Run: headless pygame with SDL's dummy video driver; simulated clock (each Clock.tick advances the game by its frame time, no real sleeping); random seed 0; keys injected as events and as key.get_pressed() state; mouse plan: one left click at the window centre at the start of phase 2, then a move to the lower-right quarter at the start of phase 3.
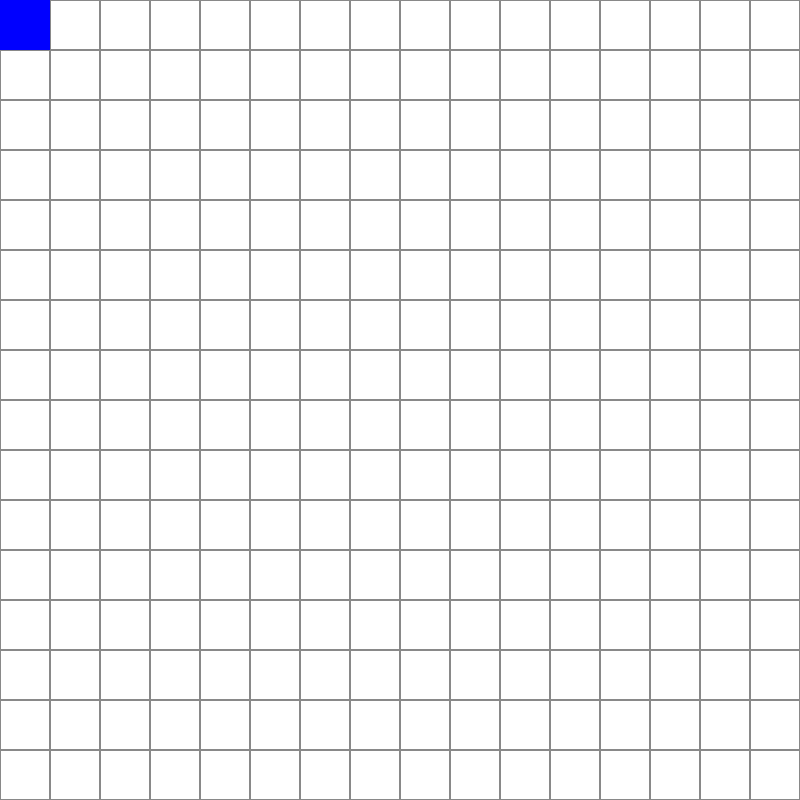
Frame 1 of 4 · flips 1–60 · no input
Frame 2 of 4 · flips 61–180 · clicked the window centre · tapped SPACE, RETURN · held RIGHT (→), D · screen unchanged from frame 1, image omitted
Frame 3 of 4 · flips 181–300 · moved the mouse to the lower-right quarter · held DOWN (↓), S · screen unchanged from frame 2, image omitted
Frame 4 of 4 · flips 301–420 · held LEFT (←), A, UP (↑), W · screen unchanged from frame 3, image omitted

The pygame program that drew these frames:

'''
practice/improvement using object orientation.
'''


import pygame

pygame.init()

WIDTH, HEIGHT = 800,800
ROWS, COLUMNS = 16, 16

TILE_SIZE = WIDTH//COLUMNS
clock = pygame.time.Clock()
FPS = 60

color = {
    "white" : (255,255,255),
    "black" : (0,0,0),
    "green" : (0,255,0),
    "red" : (255,0,0),
    "blue" : (0,0,255),
    "grey": (137,137,137)
}

screen = pygame.display.set_mode((WIDTH,HEIGHT)) # creates actual game environment
pygame.display.set_caption('Board Test') # application name/ hover caption

class Character():
    def __init__(self, x, y, color, movement_range=3):
        self.rect = pygame.Rect(x, y, TILE_SIZE, TILE_SIZE) # parameters of character's invisible box 
        self.color = color
        self.movement_range = movement_range
        self.selected = False
        self.dragging = False
        self.valid_move_cache = [] # cache valid moves
        
    
    def draw(self):
        pygame.draw.rect(screen, self.color, self.rect)
        if self.selected:
            pygame.draw.rect(screen, color["green"], self.rect,2)

    def update_position(self, pos):
        self.rect.x = pos[0] - TILE_SIZE//2
        self.rect.y = pos[1] - TILE_SIZE//2


    def snap_to_grid(self):
        # getting nearest grid position based on the location of the center of the square
        grid_col = self.rect.centerx // TILE_SIZE
        grid_row = self.rect.centery // TILE_SIZE
        self.rect.x = grid_col * TILE_SIZE
        self.rect.y = grid_row * TILE_SIZE

    def calculate_valid_moves(self, board):
        # Get the character's current grid position
        current_col = self.rect.centerx // TILE_SIZE
        current_row = self.rect.centery // TILE_SIZE
        
        # Initialize a list to store valid moves
        valid = []

        # Check each possible move within the movement range
        for dr in range(-self.movement_range, self.movement_range + 1):
            for dc in range(-self.movement_range, self.movement_range + 1):
                # Calculate the target row and column
                new_row = current_row + dr
                new_col = current_col + dc

                # Use Manhattan distance to limit movement
                if abs(dr) + abs(dc) <= self.movement_range:
                    # Ensure the move is within the board boundaries
                    if 0 <= new_row < ROWS and 0 <= new_col < COLUMNS and board[new_row][new_col].move_valid:
                        valid.append((new_row, new_col))
        self.valid_move_cache = valid
    
    def is_valid_move(self, target_row, target_col):
        return (target_row, target_col) in self.valid_move_cache 


class Tile():
    def __init__(self, row, col, size, color):
        self.row = row  # Row position on the grid
        self.col = col  # Column position on the grid
        self.size = size  # Size of the tile
        self.color = color  # Color of the tile
        self.rect = pygame.Rect(col * size, row * size, size, size)  # Pygame rectangle for the tile
        self.move_valid = True

    def draw(self, screen):
        # Draw the tile on the screen
        pygame.draw.rect(screen, self.color, self.rect)

    def highlight(self, screen, highlight_color, boarder_thickness=2):
        # Highlight the tile with a given color
            pygame.draw.rect(screen, highlight_color, self.rect, boarder_thickness)


    def contains_point(self, x, y):
        # Check if a point (x, y) is within the tile's rectangle
        return self.rect.collidepoint(x, y)
    


def createBoard():
    # Create a board as a list of Tile objects
    board = []
    for row in range(ROWS):
        board_row = []
        for col in range(COLUMNS):
            # Initialize each tile with its row, column, size, and base color
            tile = Tile(row, col, TILE_SIZE, color["white"])
            board_row.append(tile)
        board.append(board_row)
    return board



def draw_board(board, character):
    # Draw the game board
    for row in range(ROWS):
        for col in range(COLUMNS):
            tile = board[row][col]

            # Draw each tile
            tile.draw(screen)
            tile.highlight(screen, color["grey"], 1)

            # Highlight the valid move tiles if the character is selected
            if character.selected and (row,col) in character.valid_move_cache:
                        tile.highlight(screen, color["green"])



character = Character(0,0, color["blue"], movement_range=3)
board = createBoard()


while True:
    screen.fill(color["black"])  # Clear the screen with a black background

    draw_board(board, character)  # Draw the game board with character's move range highlighted
    character.draw()  # Draw the character

    # Handle events
    for event in pygame.event.get():
        if event.type == pygame.QUIT:
            pygame.quit()
            quit()

        elif event.type == pygame.MOUSEBUTTONDOWN:
            if character.rect.collidepoint(event.pos):
                character.selected = True
                character.dragging = True
                character.calculate_valid_moves(board)
            else:
                character.selected = False  # Deselect the character if clicked elsewhere

        elif event.type == pygame.MOUSEBUTTONUP:
            if character.dragging:
                character.dragging = False
                character.snap_to_grid()  # Snap character to the nearest tile

        elif event.type == pygame.MOUSEMOTION:
            if character.dragging:
                character.update_position(event.pos)

    pygame.display.flip()
    clock.tick(FPS)
